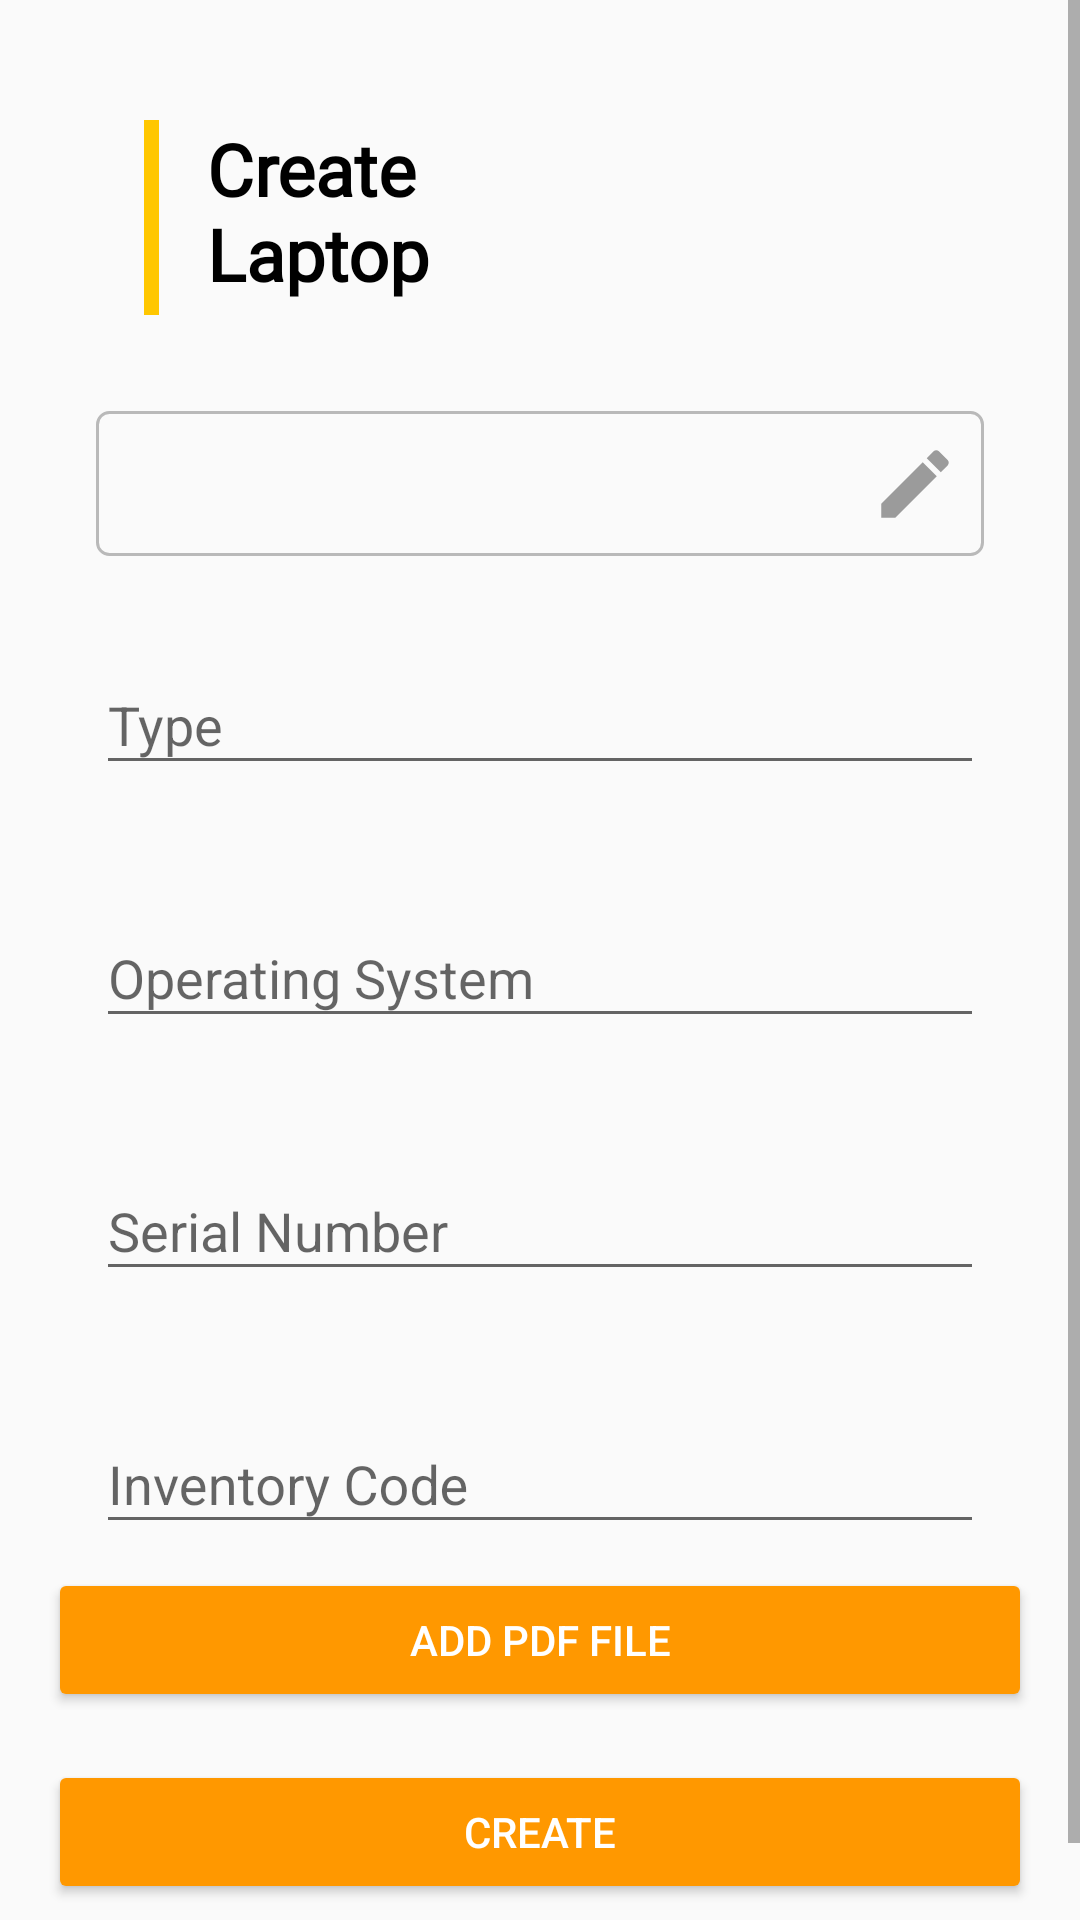

Here is an Android app screen rendered from its layout file. Give the layout XML and the strings, colors and styles it references.
<!-- AndroidManifest.xml: application theme AppTheme -->
<!-- res/layout/activity_create_laptop.xml -->
<?xml version="1.0" encoding="utf-8"?>
<ScrollView xmlns:android="http://schemas.android.com/apk/res/android"
    xmlns:app="http://schemas.android.com/apk/res-auto"
    xmlns:tools="http://schemas.android.com/tools"
    android:id="@+id/activity_form_add_update"
    android:layout_width="match_parent"
    android:layout_height="match_parent"
    android:orientation="vertical"
    tools:context=".ui.laptop.CreateLaptopActivity">

    <androidx.constraintlayout.widget.ConstraintLayout
        android:layout_width="match_parent"
        android:layout_height="wrap_content"
        android:orientation="vertical"
        android:paddingLeft="16dp"
        android:paddingTop="16dp"
        android:paddingRight="16dp"
        android:paddingBottom="16dp"
        tools:context=".ui.laptop.CreateLaptop">

        <View
            android:id="@+id/view"

            android:layout_width="5dp"
            android:layout_height="65dp"
            android:layout_marginStart="32dp"
            android:layout_marginTop="24dp"
            android:background="#FFC700"
            app:layout_constraintBottom_toBottomOf="parent"
            app:layout_constraintEnd_toEndOf="parent"
            app:layout_constraintHorizontal_bias="0.0"
            app:layout_constraintStart_toStartOf="parent"
            app:layout_constraintTop_toTopOf="parent"
            app:layout_constraintVertical_bias="0.0">

        </View>

        <TextView
            android:id="@+id/textView"
            android:layout_width="100sp"
            android:layout_height="65sp"
            android:layout_marginStart="16dp"
            android:layout_marginTop="24dp"
            android:fontFamily="@font/roboto_regular"
            android:text="@string/label_create_laptop"
            android:textColor="#000"
            android:textSize="24sp"
            android:textStyle="bold"
            app:layout_constraintStart_toEndOf="@+id/view"
            app:layout_constraintTop_toTopOf="parent" />


        <TextView
            android:id="@+id/parceHolder"
            android:layout_width="match_parent"
            android:layout_height="wrap_content"
            android:layout_marginStart="16dp"
            android:layout_marginTop="32dp"
            android:layout_marginEnd="16dp"
            android:background="@drawable/background_textview"
            android:fontFamily="@font/roboto_regular"
            android:textSize="18sp"
            app:layout_constraintBottom_toBottomOf="parent"
            app:layout_constraintEnd_toEndOf="parent"
            app:layout_constraintStart_toStartOf="parent"
            app:layout_constraintTop_toBottomOf="@+id/textView"
            app:layout_constraintVertical_bias="0.0"
            tools:text="raveendra" />

        <ImageView
            android:id="@+id/pickEmploye"
            android:layout_width="30dp"
            android:layout_height="30dp"
            android:layout_marginEnd="8dp"
            android:contentDescription="@string/content_add_employee"
            android:src="@drawable/ic_edit_black_24dp"
            app:layout_constraintBottom_toBottomOf="@+id/parceHolder"
            app:layout_constraintEnd_toEndOf="@+id/parceHolder"
            app:layout_constraintHorizontal_bias="1.0"
            app:layout_constraintStart_toStartOf="@+id/parceHolder"
            app:layout_constraintTop_toTopOf="@+id/parceHolder" />

        <com.google.android.material.textfield.TextInputLayout
            android:id="@+id/detail_type"
            android:layout_width="match_parent"
            android:layout_height="wrap_content"
            android:layout_marginStart="16dp"
            android:layout_marginTop="24dp"
            android:layout_marginEnd="16dp"
            app:layout_constraintBottom_toBottomOf="parent"
            app:layout_constraintEnd_toEndOf="parent"
            app:layout_constraintStart_toStartOf="parent"
            app:layout_constraintTop_toBottomOf="@+id/parceHolder"
            app:layout_constraintVertical_bias="0.0">

            <com.google.android.material.textfield.TextInputEditText

                android:layout_width="match_parent"
                android:layout_height="wrap_content"
                android:hint="@string/type"
                android:inputType="textCapSentences"
                android:maxLines="1" />
        </com.google.android.material.textfield.TextInputLayout>

        <com.google.android.material.textfield.TextInputLayout
            android:id="@+id/detail_os"
            android:layout_width="match_parent"
            android:layout_height="wrap_content"
            android:layout_marginStart="16dp"
            android:layout_marginTop="32dp"
            android:layout_marginEnd="16dp"
            app:layout_constraintBottom_toBottomOf="parent"
            app:layout_constraintEnd_toEndOf="parent"
            app:layout_constraintStart_toStartOf="parent"
            app:layout_constraintTop_toBottomOf="@+id/detail_type"
            app:layout_constraintVertical_bias="0.0">

            <com.google.android.material.textfield.TextInputEditText

                android:layout_width="match_parent"
                android:layout_height="wrap_content"
                android:hint="@string/operating_system"
                android:inputType="textCapSentences"
                android:maxLines="1" />
        </com.google.android.material.textfield.TextInputLayout>

        <com.google.android.material.textfield.TextInputLayout
            android:id="@+id/detail_serial"
            android:layout_width="match_parent"
            android:layout_height="wrap_content"
            android:layout_marginStart="16dp"
            android:layout_marginTop="32dp"
            android:layout_marginEnd="16dp"
            app:layout_constraintBottom_toBottomOf="parent"
            app:layout_constraintEnd_toEndOf="parent"
            app:layout_constraintStart_toStartOf="parent"
            app:layout_constraintTop_toBottomOf="@+id/detail_os"
            app:layout_constraintVertical_bias="0.0">

            <com.google.android.material.textfield.TextInputEditText

                android:layout_width="match_parent"
                android:layout_height="wrap_content"
                android:hint="@string/serial_number"
                android:inputType="textCapSentences"
                android:maxLines="1" />
        </com.google.android.material.textfield.TextInputLayout>

        <com.google.android.material.textfield.TextInputLayout
            android:id="@+id/detail_code"
            android:layout_width="match_parent"
            android:layout_height="wrap_content"
            android:layout_marginStart="16dp"
            android:layout_marginTop="32dp"
            android:layout_marginEnd="16dp"
            app:layout_constraintBottom_toBottomOf="parent"
            app:layout_constraintEnd_toEndOf="parent"
            app:layout_constraintStart_toStartOf="parent"
            app:layout_constraintTop_toBottomOf="@+id/detail_serial"
            app:layout_constraintVertical_bias="0.0">

            <com.google.android.material.textfield.TextInputEditText

                android:layout_width="match_parent"
                android:layout_height="wrap_content"
                android:hint="@string/inventory_code"
                android:inputType="textCapSentences"
                android:maxLines="1" />
        </com.google.android.material.textfield.TextInputLayout>

        <LinearLayout
            android:id="@+id/pdf"
            android:layout_width="match_parent"
            android:layout_height="wrap_content"
            android:orientation="vertical"
            android:visibility="gone"
            app:layout_constraintTop_toBottomOf="@+id/detail_code"
            tools:layout_editor_absoluteX="16dp">

            <com.github.barteksc.pdfviewer.PDFView
                android:id="@+id/pdfView"
                android:layout_width="match_parent"
                android:layout_height="360dp"
                android:gravity="center"
                tools:background="@drawable/ic_nodata" />

            <Button
                android:id="@+id/removePdf"
                android:layout_gravity="center"
                style="@style/TextAppearance.AppCompat.Widget.Button.Colored"
                android:text="@string/remove_pdf"
                android:layout_width="wrap_content"
                android:padding="8dp"
                android:layout_height="wrap_content"
                android:layout_marginTop="8dp"
                android:textAlignment="center"
                android:drawableStart="@drawable/ic_delete_black_24dp" />
        </LinearLayout>

        <LinearLayout
            android:layout_width="match_parent"
            android:layout_height="match_parent"
            android:orientation="vertical"
            app:layout_constraintTop_toBottomOf="@+id/pdf"
            tools:layout_editor_absoluteX="16dp">


            <Button
                android:id="@+id/pickImage"
                style="@style/Base.Widget.AppCompat.Button.Colored"
                android:layout_width="match_parent"
                android:layout_height="wrap_content"
                android:layout_marginTop="8dp"
                android:text="@string/add_pdf_file" />

            <Button
                android:id="@+id/upload"
                style="@style/Base.Widget.AppCompat.Button.Colored"
                android:layout_width="match_parent"
                android:layout_height="wrap_content"
                android:layout_marginTop="16dp"
                android:layout_marginBottom="16dp"
                android:text="@string/create"
                android:textSize="14sp" />

        </LinearLayout>


    </androidx.constraintlayout.widget.ConstraintLayout>
</ScrollView>
<!-- resources referenced by this layout -->
<resources>
  <!-- drawable background_textview (drawable) -->
  <?xml version="1.0" encoding="utf-8"?>
  <shape xmlns:android="http://schemas.android.com/apk/res/android"
      android:shape="rectangle">
      <padding
          android:right="10dp"
          android:left="10dp"
          android:top="12dp"
          android:bottom="12dp">
  
      </padding>
  
      
      <solid android:color="#fafafa"></solid>
  
      
      <stroke
          android:width="1dp"
          android:color="#b9b9b9"></stroke>
  
      
      <corners android:radius="4dp"></corners>
  
  </shape>
  <!-- drawable ic_delete_black_24dp (drawable) -->
  <vector android:height="24dp"
      android:tint="#9B9B9B"
      android:viewportHeight="24.0"
      android:viewportWidth="24.0"
      android:width="24dp"
      xmlns:android="http://schemas.android.com/apk/res/android">
      <path
          android:fillColor="#FF000000"
          android:pathData="M6,19c0,1.1 0.9,2 2,2h8c1.1,0 2,-0.9 2,-2V7H6v12zM19,4h-3.5l-1,-1h-5l-1,1H5v2h14V4z" />
  </vector>
  <!-- drawable ic_edit_black_24dp (drawable) -->
  <vector android:height="24dp"
      android:tint="#9B9B9B"
      android:viewportHeight="24.0"
      android:viewportWidth="24.0"
      android:width="24dp"
      xmlns:android="http://schemas.android.com/apk/res/android">
      <path
          android:fillColor="#FF000000"
          android:pathData="M3,17.25V21h3.75L17.81,9.94l-3.75,-3.75L3,17.25zM20.71,7.04c0.39,-0.39 0.39,-1.02 0,-1.41l-2.34,-2.34c-0.39,-0.39 -1.02,-0.39 -1.41,0l-1.83,1.83 3.75,3.75 1.83,-1.83z" />
  </vector>
  <!-- drawable ic_nodata: vector/xml drawable (drawable, 16405 chars, omitted) -->
  <string name="add_pdf_file">Add PDF File</string>
  <string name="content_add_employee">Add Employee</string>
  <string name="create">Create</string>
  <string name="inventory_code">Inventory Code</string>
  <string name="label_create_laptop">Create Laptop</string>
  <string name="operating_system">Operating System</string>
  <string name="remove_pdf">Remove PDF</string>
  <string name="serial_number">Serial Number</string>
  <string name="type">Type</string>
  <style name="AppTheme" parent="Theme.AppCompat.Light.NoActionBar">
          
          <item name="colorPrimary">@color/colorPrimary</item>
          <item name="colorPrimaryDark">@color/colorPrimaryDark</item>
          <item name="colorAccent">@color/colorAccent</item>
      </style>
  <color name="colorPrimary">#FAC302</color>
  <color name="colorPrimaryDark">#DBAA01</color>
  <color name="colorAccent">#FF9800</color>
</resources>
